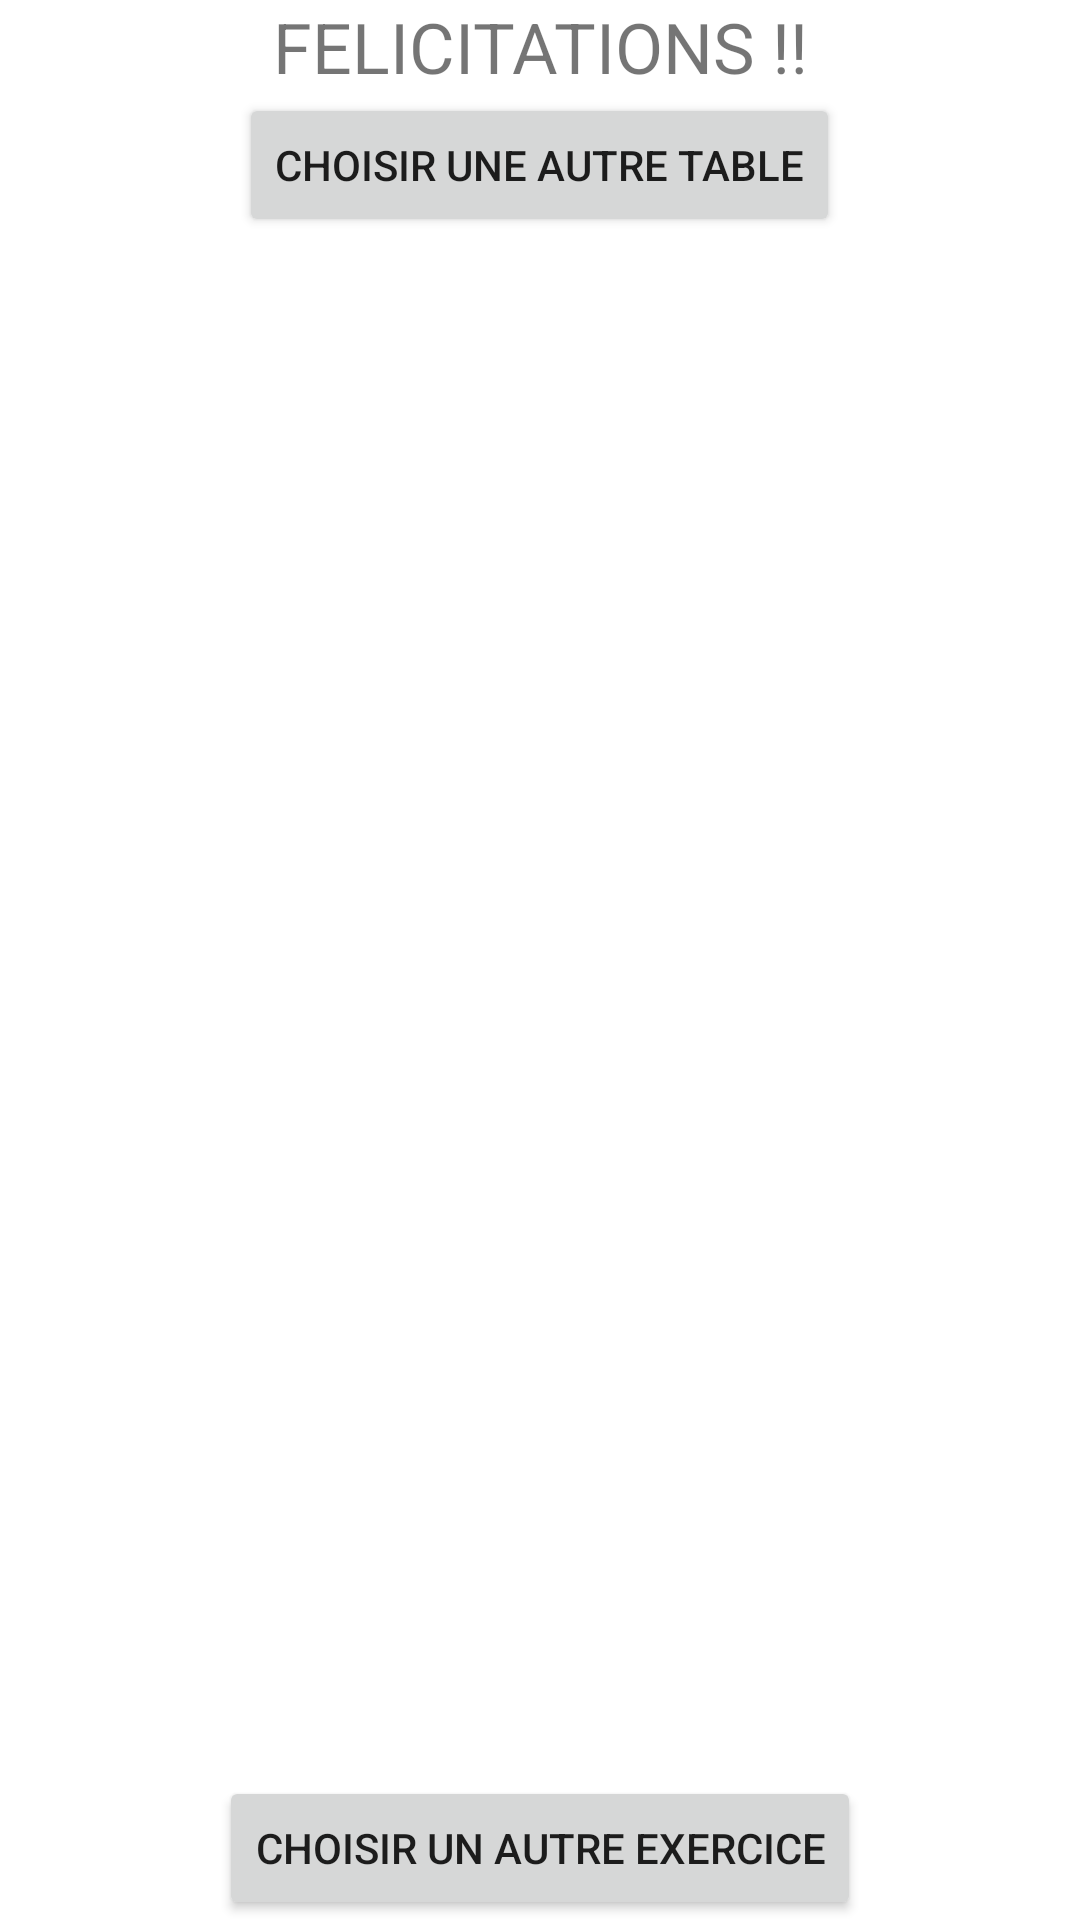

Produce the Android XML layout that renders to this screen, including the resource entries it uses.
<!-- AndroidManifest.xml: application theme Theme.Projet -->
<!-- res/layout/activity_felicitation.xml -->
<?xml version="1.0" encoding="utf-8"?>
<LinearLayout xmlns:android="http://schemas.android.com/apk/res/android"
    xmlns:app="http://schemas.android.com/apk/res-auto"
    xmlns:tools="http://schemas.android.com/tools"
    android:layout_width="match_parent"
    android:layout_height="match_parent"
    tools:context=".MathsExo1FelActivity"
    android:orientation="vertical">

    <TextView
        android:layout_width="match_parent"
        android:layout_height="wrap_content"
        android:text="FELICITATIONS !!"
        android:textSize="70px"
        android:gravity="center"
        />

    <Button
        android:id="@+id/chgmtTabl"
        android:layout_width="wrap_content"
        android:layout_height="wrap_content"
        android:layout_gravity="center"
        android:text="CHOISIR UNE AUTRE TABLE" />

    <LinearLayout
        android:layout_width="wrap_content"
        android:layout_height="match_parent"
        android:orientation="vertical"
        android:layout_gravity="center"
        android:gravity="bottom">

        <Button
            android:id="@+id/choixExo"
            android:layout_width="wrap_content"
            android:layout_height="wrap_content"
            android:text="Choisir un autre exercice" />

    </LinearLayout>

</LinearLayout>
<!-- resources referenced by this layout -->
<resources>
  <style name="Theme.Projet" parent="Theme.MaterialComponents.DayNight.DarkActionBar">
          
          <item name="colorPrimary">@color/ic_launcher_background</item>
          <item name="colorPrimaryVariant">@color/ic_launcher_background</item>
          <item name="colorOnPrimary">@color/white</item>
          
          <item name="colorSecondary">@color/teal_200</item>
          <item name="colorSecondaryVariant">@color/teal_700</item>
          <item name="colorOnSecondary">@color/black</item>
          
          <item name="android:statusBarColor" tools:targetApi="l">?attr/colorPrimaryVariant</item>
          
      </style>
  <color name="ic_launcher_background">#DCA321</color>
  <!-- not gathered from this repository: default colours our renderer supplied (Android Studio template values) -->
  <color name="teal_200">#FF03DAC5</color>
  <color name="teal_700">#FF018786</color>
  <color name="black">#FF000000</color>
  <color name="white">#FFFFFFFF</color>
</resources>
